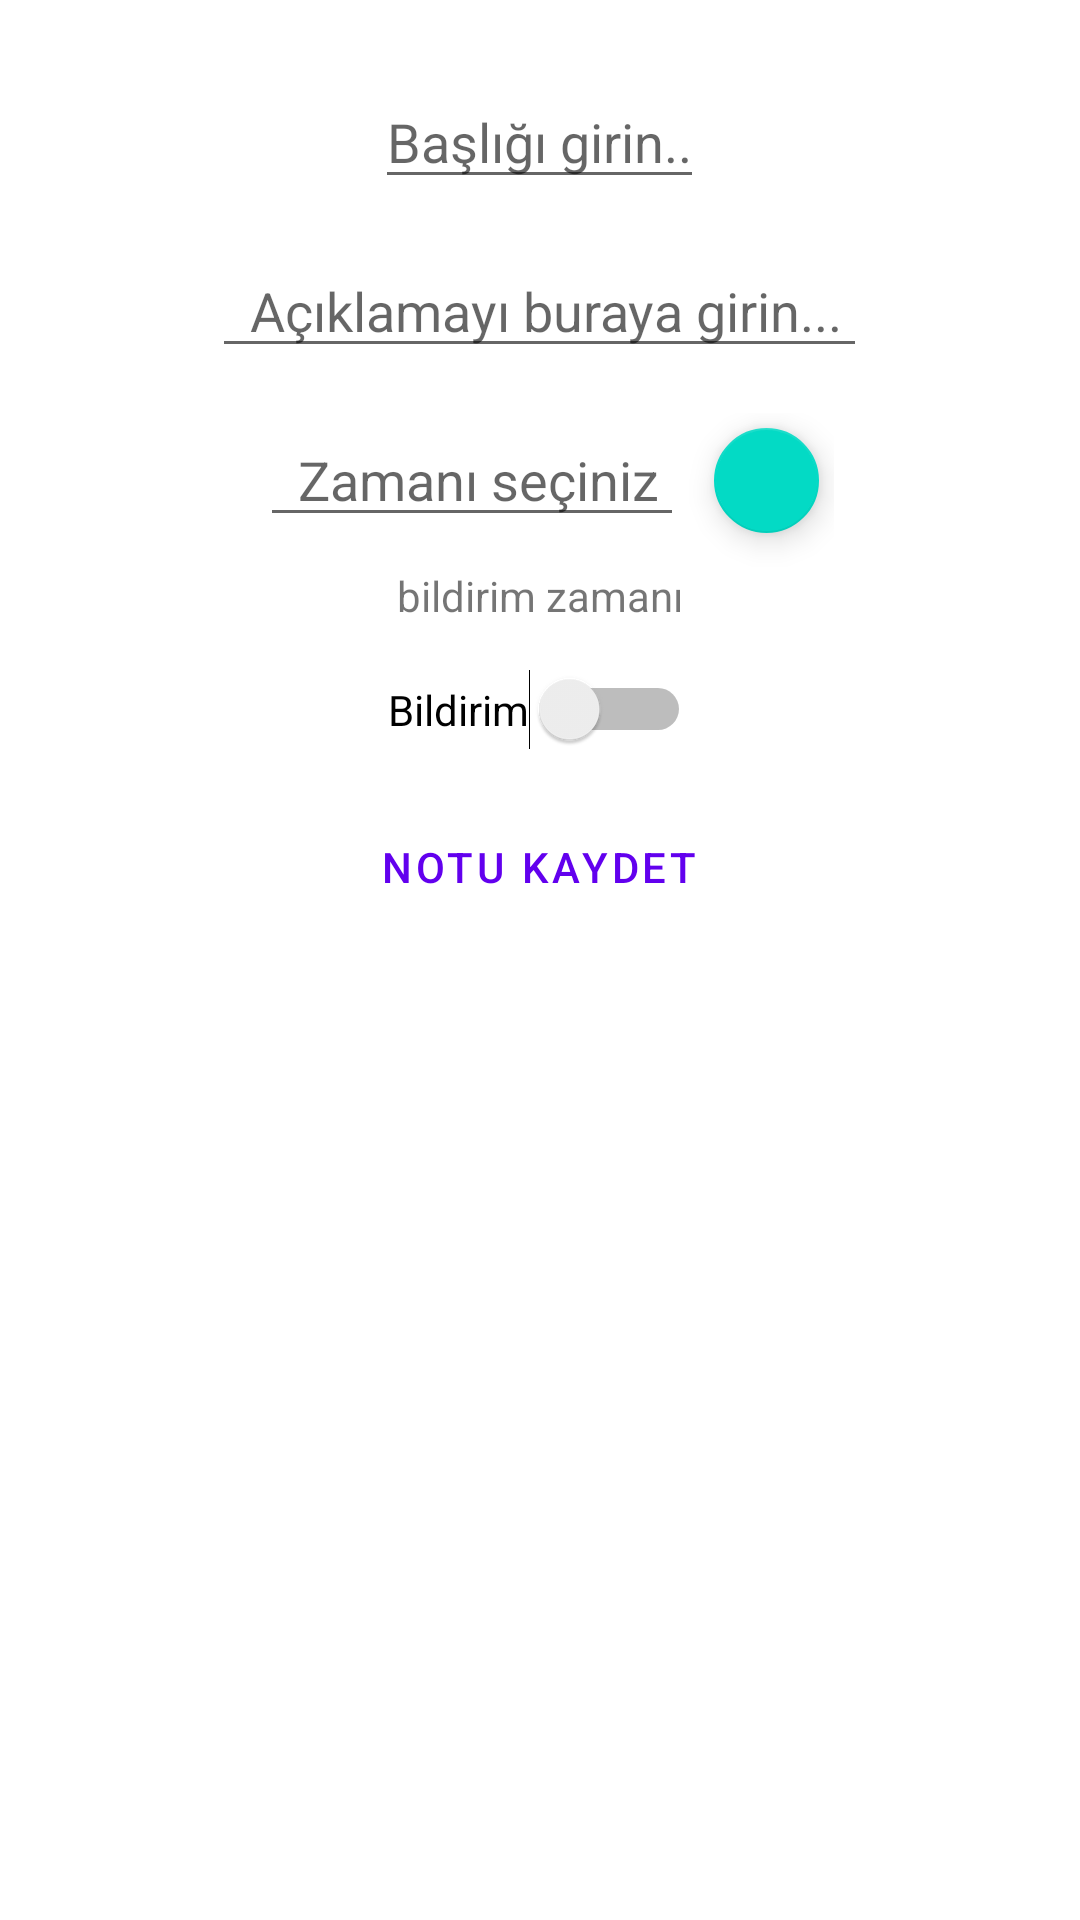

Layout XML and referenced resources for this Android screen:
<!-- AndroidManifest.xml: application theme Theme.ToDoList -->
<!-- res/layout/activity_create_notes.xml -->
<?xml version="1.0" encoding="utf-8"?>

<LinearLayout xmlns:android="http://schemas.android.com/apk/res/android"
    xmlns:app="http://schemas.android.com/apk/res-auto"
    xmlns:tools="http://schemas.android.com/tools"
    android:layout_width="match_parent"
    android:layout_height="match_parent"
    android:orientation="vertical"
    tools:context=".CreateNotes">

    <EditText
        android:id="@+id/title"
        android:layout_width="wrap_content"
        android:layout_height="wrap_content"
        android:layout_marginTop="25dp"
        android:layout_gravity="center_horizontal"
        android:hint="Başlığı girin.."/>
    <EditText
        android:id="@+id/description"
        android:layout_width="wrap_content"
        android:layout_height="wrap_content"
        android:layout_margin="15dp"
        android:layout_gravity="center_horizontal"
        android:hint="  Açıklamayı buraya girin... "/>

    <LinearLayout
        android:id="@+id/notifyLayout"
        android:layout_width="wrap_content"
        android:layout_height="wrap_content"
        android:layout_gravity="center_horizontal"
        android:orientation="horizontal">
        <EditText
            android:id="@+id/notification"
            android:layout_width="wrap_content"
            android:layout_height="wrap_content"
            android:layout_margin="5dp"
            android:layout_gravity="center_horizontal"
            android:hint="  Zamanı seçiniz "/>
        <com.google.android.material.floatingactionbutton.FloatingActionButton
            android:id="@+id/picktime"
            android:layout_width="35dp"
            android:layout_margin="5dp"
            android:layout_height="35dp"
            android:foreground="@drawable/add_icon"/>


    </LinearLayout>
    <TextView
        android:id="@+id/notf"
        android:layout_width="wrap_content"
        android:layout_height="wrap_content"
        android:layout_gravity="center_horizontal"
        android:text="bildirim zamanı"/>
    <Switch
        android:id="@+id/notify"
        android:layout_width="wrap_content"
        android:layout_height="wrap_content"
        android:layout_gravity="center_horizontal"
        android:layout_margin="15dp"
        android:text="Bildirim"/>

    <Button
        android:id="@+id/addButton"
        android:layout_width="wrap_content"
        android:layout_height="wrap_content"
        android:layout_gravity="center_horizontal"
        android:text="Notu Kaydet"
        app:icon="@drawable/add_icon"
        style="@style/Widget.MaterialComponents.Button.TextButton"
        />


</LinearLayout>
<!-- resources referenced by this layout -->
<resources>
  <style name="Theme.ToDoList" parent="Theme.MaterialComponents.DayNight.NoActionBar">
          
          <item name="colorPrimary">@color/purple_500</item>
          <item name="colorPrimaryVariant">@color/purple_700</item>
          <item name="colorOnPrimary">@color/white</item>
          
          <item name="colorSecondary">@color/teal_200</item>
          <item name="colorSecondaryVariant">@color/teal_700</item>
          <item name="colorOnSecondary">@color/black</item>
          
          <item name="android:statusBarColor" tools:targetApi="l">?attr/colorPrimaryVariant</item>
          
      </style>
  <color name="purple_500">#FF6200EE</color>
  <color name="purple_700">#FF3700B3</color>
  <color name="white">#FFFFFFFF</color>
  <color name="teal_200">#FF03DAC5</color>
  <color name="teal_700">#FF018786</color>
  <color name="black">#FF000000</color>
</resources>
